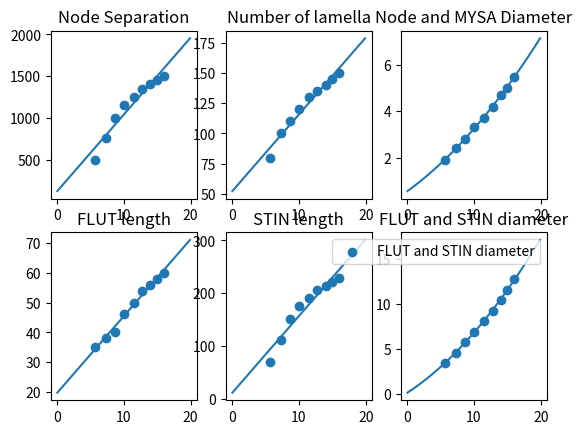

Reproduce this figure in Python.
import matplotlib.pyplot as plt
import numpy as np

diams = [5.7, 7.3, 8.7, 10., 11.5, 12.8, 14., 15., 16.]
nodeNodeSep = [500, 760, 1000, 1150, 1250, 1350, 1400, 1450, 1500]
noLamella = [80, 100, 110, 120, 130, 135, 140, 145, 150]
nodeDiam = [1.9, 2.4, 2.8, 3.3, 3.7, 4.2, 4.7, 5., 5.5]
MYSADiam = nodeDiam
FLUTLen = [35, 38, 40, 46, 50, 54, 56, 58, 60]
FLUTDiam = [3.4, 4.6, 5.8, 6.9, 8.1, 9.2, 10.4, 11.5, 12.7]
STINLen = [70.5, 111.2, 152.2, 175.2, 190.5, 205.8, 213.5, 221.2, 228.8]
STIDiam = FLUTDiam

diamArray = np.arange(0.1, 20, 0.1)

f, ((ax1, ax2, ax3), (ax4, ax5, ax6)) = plt.subplots(2,3)

ax1.scatter(diams, nodeNodeSep, label='Node Separation')
ax1.set_title('Node Separation')
z1 = np.polyfit(diams, nodeNodeSep, 1)
p1 = np.poly1d(z1)
ax1.plot(diamArray, p1(diamArray))

ax2.scatter(diams, noLamella, label='Number of Lamella')
ax2.set_title('Number of lamella')
z2 = np.polyfit(diams, noLamella, 1)
p2 = np.poly1d(z2)
ax2.plot(diamArray, p2(diamArray))

ax3.scatter(diams, nodeDiam, label='Node and MYSA Diam')
ax3.set_title('Node and MYSA Diameter')
z3 = np.polyfit(diams, nodeDiam, 2)
p3 = np.poly1d(z3)
ax3.plot(diamArray, p3(diamArray))

ax4.scatter(diams, FLUTLen, label='FLUT length')
ax4.set_title('FLUT length')
z4 = np.polyfit(diams, FLUTLen, 1)
p4 = np.poly1d(z4)
ax4.plot(diamArray, p4(diamArray))

ax5.scatter(diams, STINLen, label='STIN length')
ax5.set_title('STIN length')
z5 = np.polyfit(diams, STINLen, 1)
p5 = np.poly1d(z5)
ax5.plot(diamArray, p5(diamArray))

ax6.scatter(diams, FLUTDiam, label='FLUT and STIN diameter')
ax6.set_title('FLUT and STIN diameter')
z6 = np.polyfit(diams, FLUTDiam, 2)
p6 = np.poly1d(z6)
ax6.plot(diamArray, p6(diamArray))

plt.legend()
plt.show()